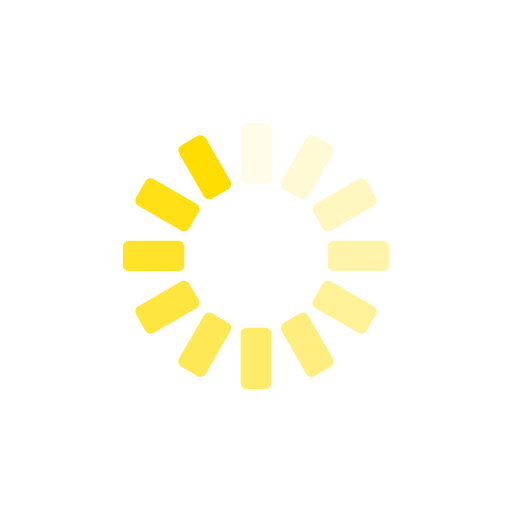
t = 0.00 s
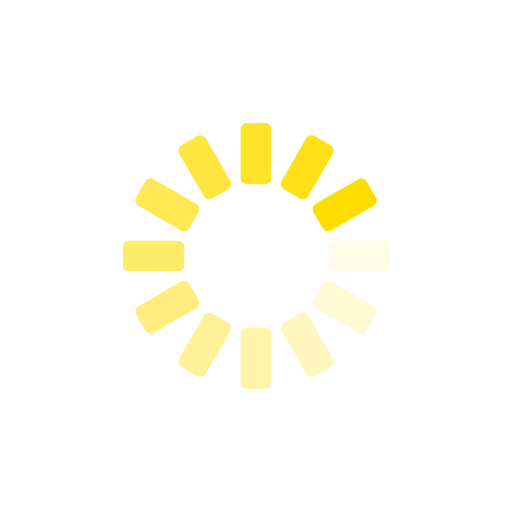
t = 0.25 s
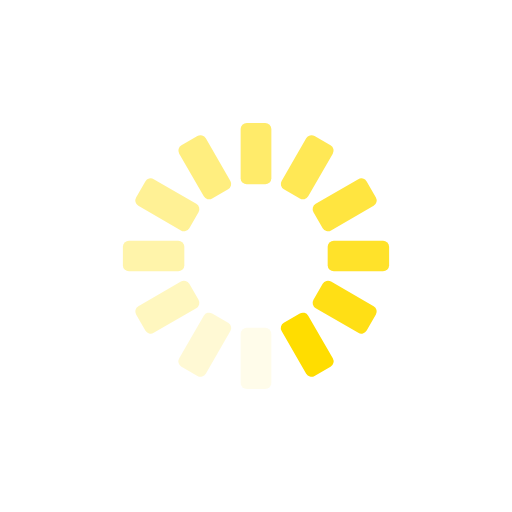
t = 0.50 s
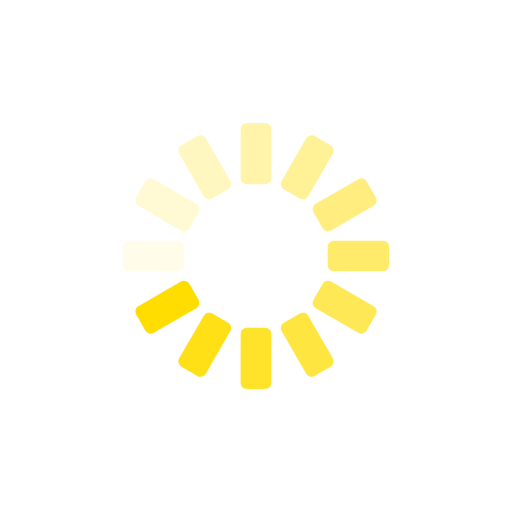
t = 0.75 s

The animated SVG that drew these frames (rendered in a browser with its animation timeline set to each time). Animation: 12 SMIL elements (animate=12); one cycle of 1.00 s, repeats indefinitely.

<?xml version="1.0" encoding="utf-8"?>
<svg xmlns="http://www.w3.org/2000/svg" xmlns:xlink="http://www.w3.org/1999/xlink" style="margin: auto; background: rgba(0, 0, 0, 0) none repeat scroll 0% 0%; display: block; shape-rendering: auto; animation-play-state: running; animation-delay: 0s;" width="300px" height="300px" viewBox="0 0 100 100" preserveAspectRatio="xMidYMid">
<g transform="rotate(0 50 50)" style="animation-play-state: running; animation-delay: 0s;">
  <rect x="47" y="24" rx="1.2" ry="1.2" width="6" height="12" fill="#ffdd00" style="animation-play-state: running; animation-delay: 0s;">
    <animate attributeName="opacity" values="1;0" keyTimes="0;1" dur="1s" begin="-0.9166666666666666s" repeatCount="indefinite" style="animation-play-state: running; animation-delay: 0s;"></animate>
  </rect>
</g><g transform="rotate(30 50 50)" style="animation-play-state: running; animation-delay: 0s;">
  <rect x="47" y="24" rx="1.2" ry="1.2" width="6" height="12" fill="#ffdd00" style="animation-play-state: running; animation-delay: 0s;">
    <animate attributeName="opacity" values="1;0" keyTimes="0;1" dur="1s" begin="-0.8333333333333334s" repeatCount="indefinite" style="animation-play-state: running; animation-delay: 0s;"></animate>
  </rect>
</g><g transform="rotate(60 50 50)" style="animation-play-state: running; animation-delay: 0s;">
  <rect x="47" y="24" rx="1.2" ry="1.2" width="6" height="12" fill="#ffdd00" style="animation-play-state: running; animation-delay: 0s;">
    <animate attributeName="opacity" values="1;0" keyTimes="0;1" dur="1s" begin="-0.75s" repeatCount="indefinite" style="animation-play-state: running; animation-delay: 0s;"></animate>
  </rect>
</g><g transform="rotate(90 50 50)" style="animation-play-state: running; animation-delay: 0s;">
  <rect x="47" y="24" rx="1.2" ry="1.2" width="6" height="12" fill="#ffdd00" style="animation-play-state: running; animation-delay: 0s;">
    <animate attributeName="opacity" values="1;0" keyTimes="0;1" dur="1s" begin="-0.6666666666666666s" repeatCount="indefinite" style="animation-play-state: running; animation-delay: 0s;"></animate>
  </rect>
</g><g transform="rotate(120 50 50)" style="animation-play-state: running; animation-delay: 0s;">
  <rect x="47" y="24" rx="1.2" ry="1.2" width="6" height="12" fill="#ffdd00" style="animation-play-state: running; animation-delay: 0s;">
    <animate attributeName="opacity" values="1;0" keyTimes="0;1" dur="1s" begin="-0.5833333333333334s" repeatCount="indefinite" style="animation-play-state: running; animation-delay: 0s;"></animate>
  </rect>
</g><g transform="rotate(150 50 50)" style="animation-play-state: running; animation-delay: 0s;">
  <rect x="47" y="24" rx="1.2" ry="1.2" width="6" height="12" fill="#ffdd00" style="animation-play-state: running; animation-delay: 0s;">
    <animate attributeName="opacity" values="1;0" keyTimes="0;1" dur="1s" begin="-0.5s" repeatCount="indefinite" style="animation-play-state: running; animation-delay: 0s;"></animate>
  </rect>
</g><g transform="rotate(180 50 50)" style="animation-play-state: running; animation-delay: 0s;">
  <rect x="47" y="24" rx="1.2" ry="1.2" width="6" height="12" fill="#ffdd00" style="animation-play-state: running; animation-delay: 0s;">
    <animate attributeName="opacity" values="1;0" keyTimes="0;1" dur="1s" begin="-0.4166666666666667s" repeatCount="indefinite" style="animation-play-state: running; animation-delay: 0s;"></animate>
  </rect>
</g><g transform="rotate(210 50 50)" style="animation-play-state: running; animation-delay: 0s;">
  <rect x="47" y="24" rx="1.2" ry="1.2" width="6" height="12" fill="#ffdd00" style="animation-play-state: running; animation-delay: 0s;">
    <animate attributeName="opacity" values="1;0" keyTimes="0;1" dur="1s" begin="-0.3333333333333333s" repeatCount="indefinite" style="animation-play-state: running; animation-delay: 0s;"></animate>
  </rect>
</g><g transform="rotate(240 50 50)" style="animation-play-state: running; animation-delay: 0s;">
  <rect x="47" y="24" rx="1.2" ry="1.2" width="6" height="12" fill="#ffdd00" style="animation-play-state: running; animation-delay: 0s;">
    <animate attributeName="opacity" values="1;0" keyTimes="0;1" dur="1s" begin="-0.25s" repeatCount="indefinite" style="animation-play-state: running; animation-delay: 0s;"></animate>
  </rect>
</g><g transform="rotate(270 50 50)" style="animation-play-state: running; animation-delay: 0s;">
  <rect x="47" y="24" rx="1.2" ry="1.2" width="6" height="12" fill="#ffdd00" style="animation-play-state: running; animation-delay: 0s;">
    <animate attributeName="opacity" values="1;0" keyTimes="0;1" dur="1s" begin="-0.16666666666666666s" repeatCount="indefinite" style="animation-play-state: running; animation-delay: 0s;"></animate>
  </rect>
</g><g transform="rotate(300 50 50)" style="animation-play-state: running; animation-delay: 0s;">
  <rect x="47" y="24" rx="1.2" ry="1.2" width="6" height="12" fill="#ffdd00" style="animation-play-state: running; animation-delay: 0s;">
    <animate attributeName="opacity" values="1;0" keyTimes="0;1" dur="1s" begin="-0.08333333333333333s" repeatCount="indefinite" style="animation-play-state: running; animation-delay: 0s;"></animate>
  </rect>
</g><g transform="rotate(330 50 50)" style="animation-play-state: running; animation-delay: 0s;">
  <rect x="47" y="24" rx="1.2" ry="1.2" width="6" height="12" fill="#ffdd00" style="animation-play-state: running; animation-delay: 0s;">
    <animate attributeName="opacity" values="1;0" keyTimes="0;1" dur="1s" begin="0s" repeatCount="indefinite" style="animation-play-state: running; animation-delay: 0s;"></animate>
  </rect>
</g>
<!-- [ldio] generated by https://loading.io/ --></svg>
